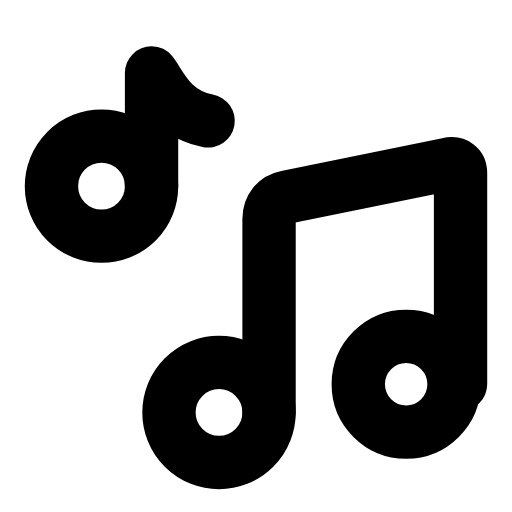
t = 0.00 s
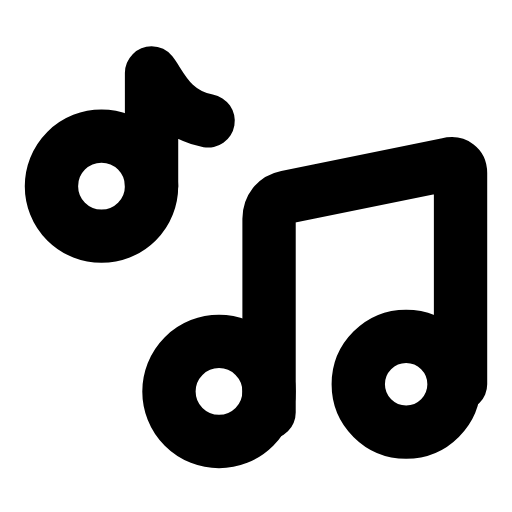
t = 0.30 s
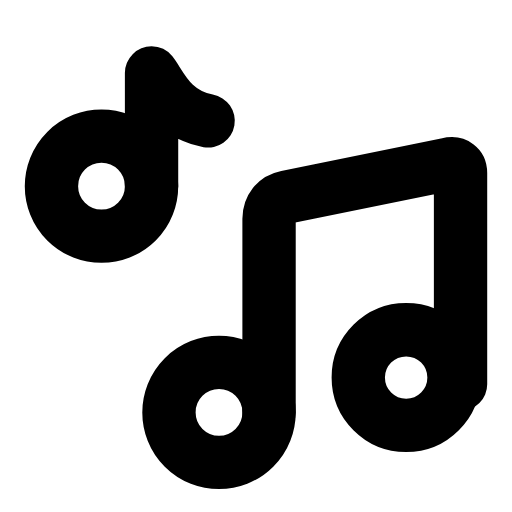
t = 0.60 s
t = 0.88 s: frame unchanged from t = 0.00 s, image omitted
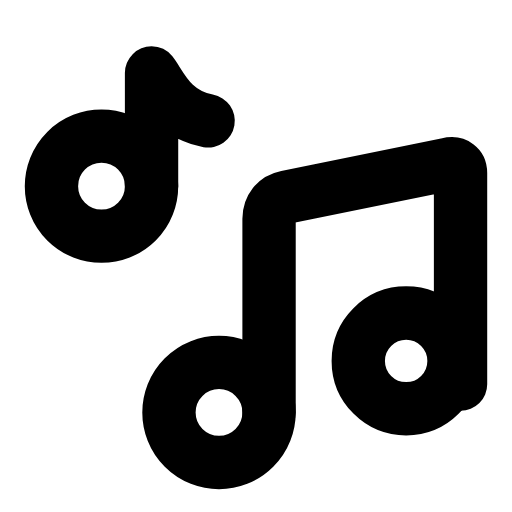
t = 1.19 s
t = 1.50 s: frame unchanged from t = 0.00 s, image omitted

The animated SVG that drew these frames (rendered in a browser with its animation timeline set to each time). Animation: 2 SMIL elements (animateTransform=2); one cycle of 1.80 s, repeats indefinitely.

<svg xmlns="http://www.w3.org/2000/svg" width="24" height="24" viewBox="0 0 24 24" fill="none"><g transform="translate(-0.24 -0.25) scale(1.02)"><g><circle stroke="currentColor" stroke-width="2.451" stroke-linecap="round" stroke-linejoin="round" fill="none" cx="4.9" cy="8.8" r="2.3"></circle><path stroke="currentColor" stroke-width="2.451" stroke-linecap="round" stroke-linejoin="round" fill="none" d="M7.2 8.8L7.2 3.6C7.6 4.1 8.1 5.5 9.8 5.8"></path><circle stroke="currentColor" stroke-width="2.451" stroke-linecap="round" stroke-linejoin="round" fill="none" cx="10.3" cy="19.2" r="2.3"><animateTransform attributeName="transform" type="translate" values="0 0;0 0;0 -1.1;0 0;0 0;0 0;0 0;0 -1.1;0 0;0 0;0 0" keyTimes="0;0.135;0.2475;0.36;0.45;0.6;0.66;0.735;0.81;0.9;1" dur="1.8s" repeatCount="indefinite" calcMode="spline" keySplines="0.16 1 0.3 1;0.16 1 0.3 1;0.16 1 0.3 1;0.16 1 0.3 1;0.16 1 0.3 1;0.16 1 0.3 1;0.16 1 0.3 1;0.16 1 0.3 1;0.16 1 0.3 1;0.16 1 0.3 1"/></circle><circle stroke="currentColor" stroke-width="2.451" stroke-linecap="round" stroke-linejoin="round" fill="none" cx="18.9" cy="17.9" r="2.2"><animateTransform attributeName="transform" type="translate" values="0 0;0 0;0 -1.1;0 0;0 0;0 0;0 0;0 -1.1;0 0;0 0;0 0" keyTimes="0;0.225;0.315;0.405;0.45;0.6;0.63;0.69;0.75;0.9;1" dur="1.8s" repeatCount="indefinite" calcMode="spline" keySplines="0.16 1 0.3 1;0.16 1 0.3 1;0.16 1 0.3 1;0.16 1 0.3 1;0.16 1 0.3 1;0.16 1 0.3 1;0.16 1 0.3 1;0.16 1 0.3 1;0.16 1 0.3 1;0.16 1 0.3 1"/></circle><path stroke="currentColor" stroke-width="2.451" stroke-linecap="round" stroke-linejoin="round" fill="none" d="M12.6 19.2L12.6 10.3C12.6 9.8 12.9 9.4 13.4 9.3L20.8 7.8C21.2 7.7 21.4 7.9 21.4 8.2L21.4 17.9"></path></g></g></svg>
